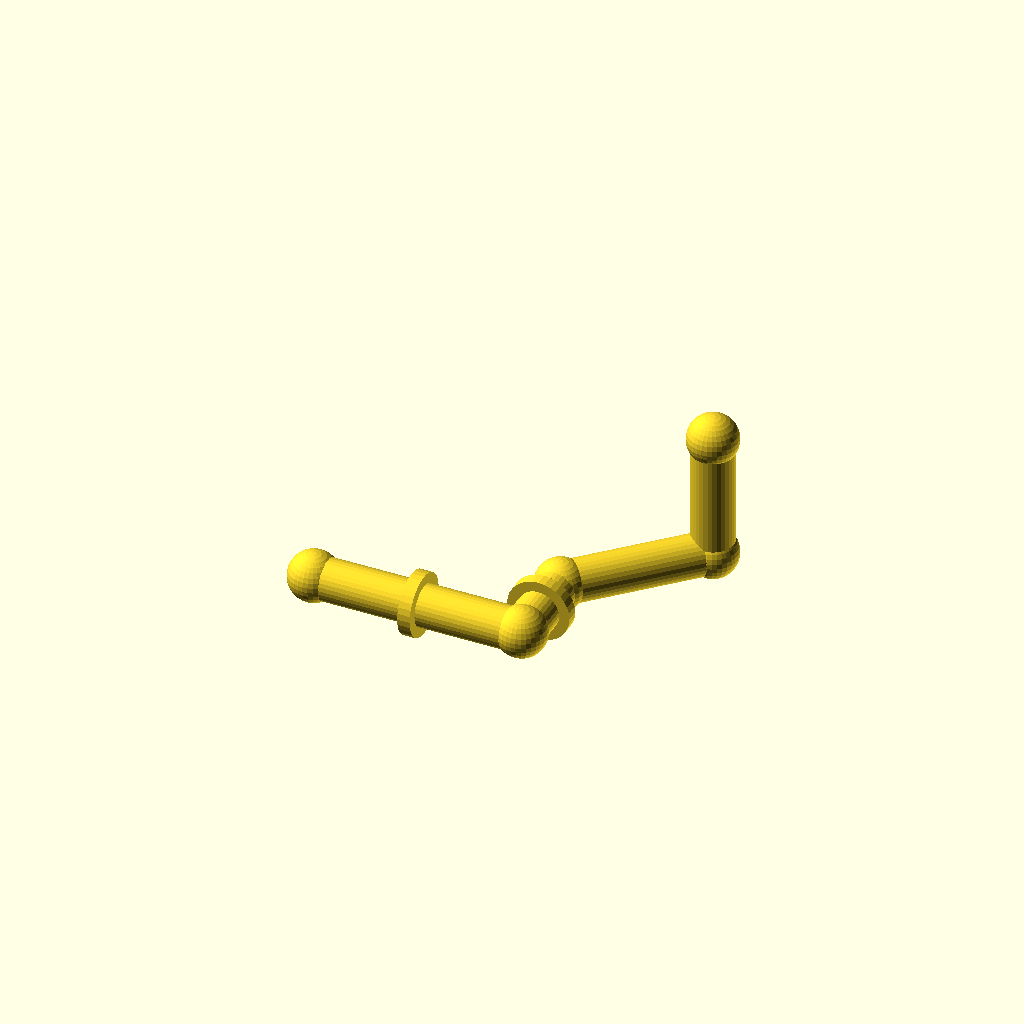
Cell 1 — every parameter at its default value.
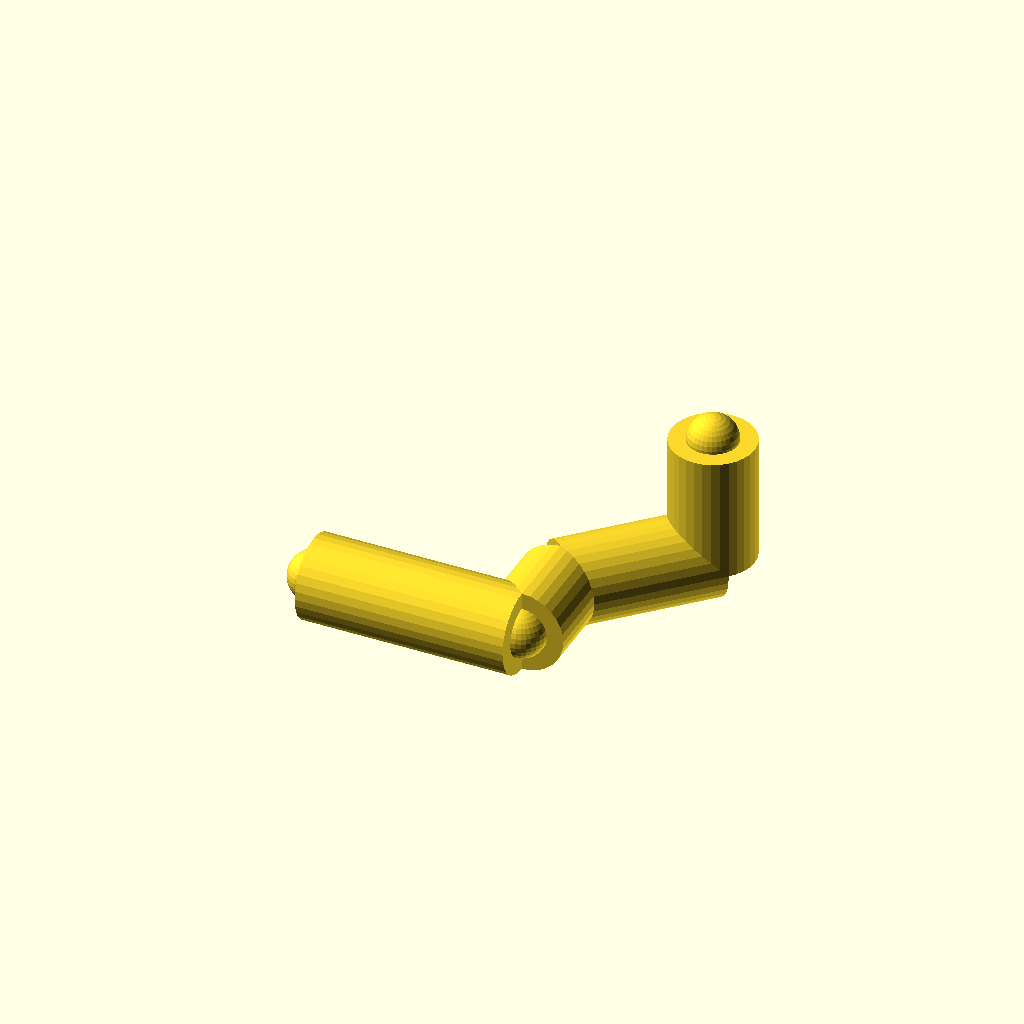
Cell 2: the same model with pipe_r = 20.
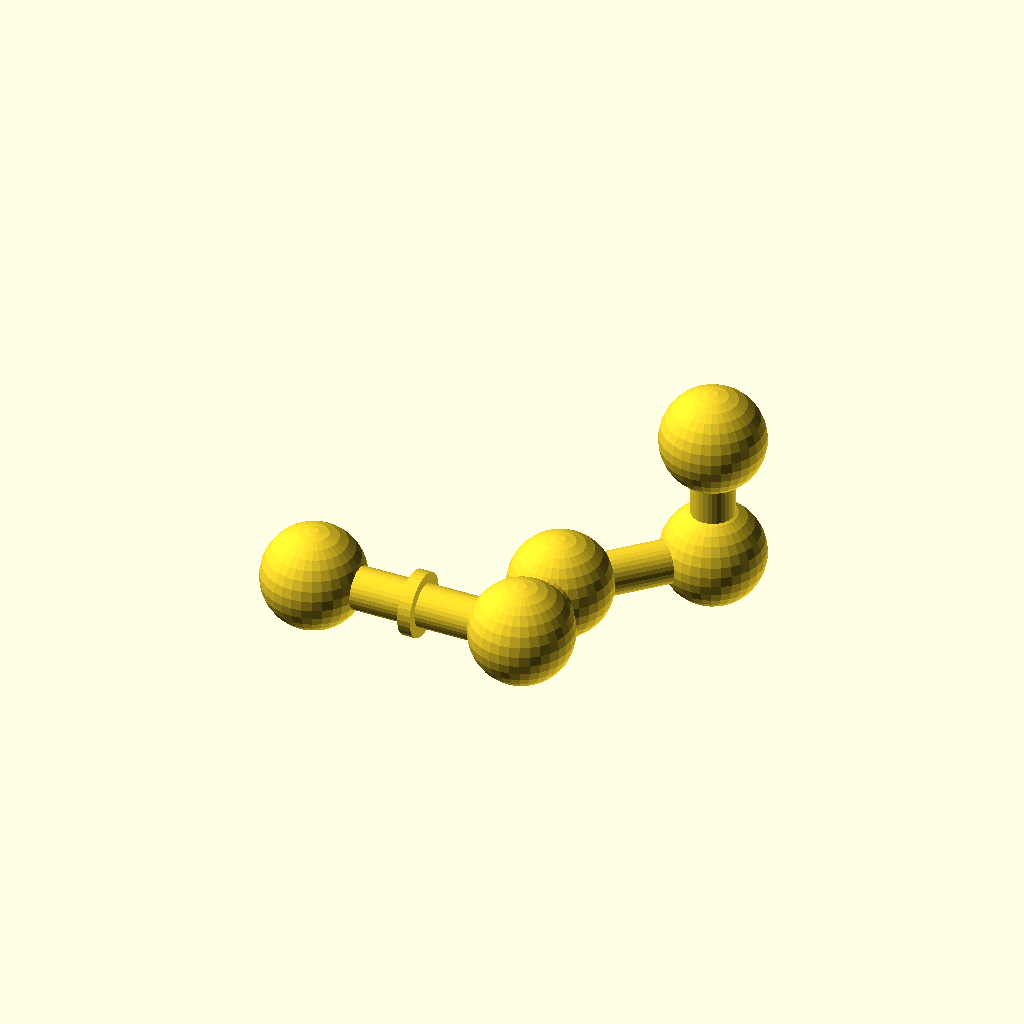
Cell 3: the same model with joint_r = 24.
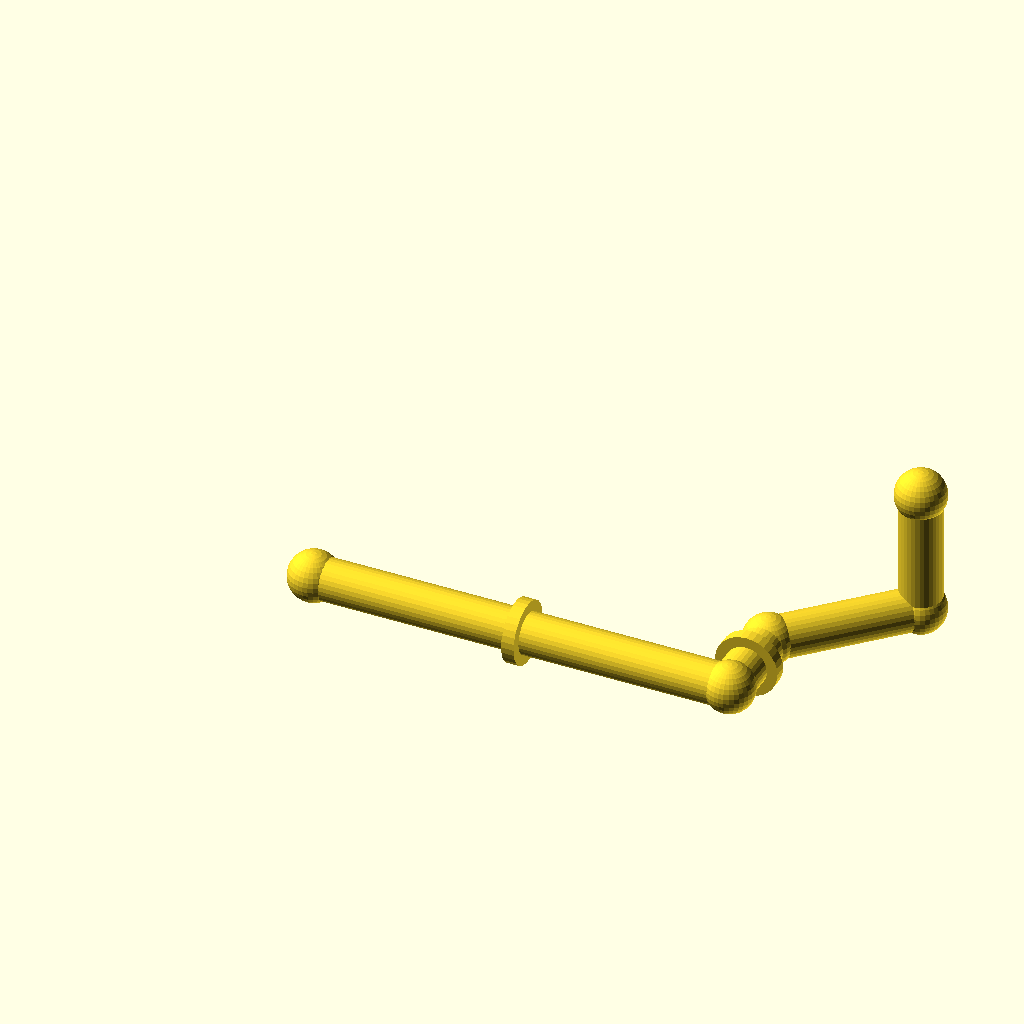
Cell 4: run_a = 200 (everything else at default).
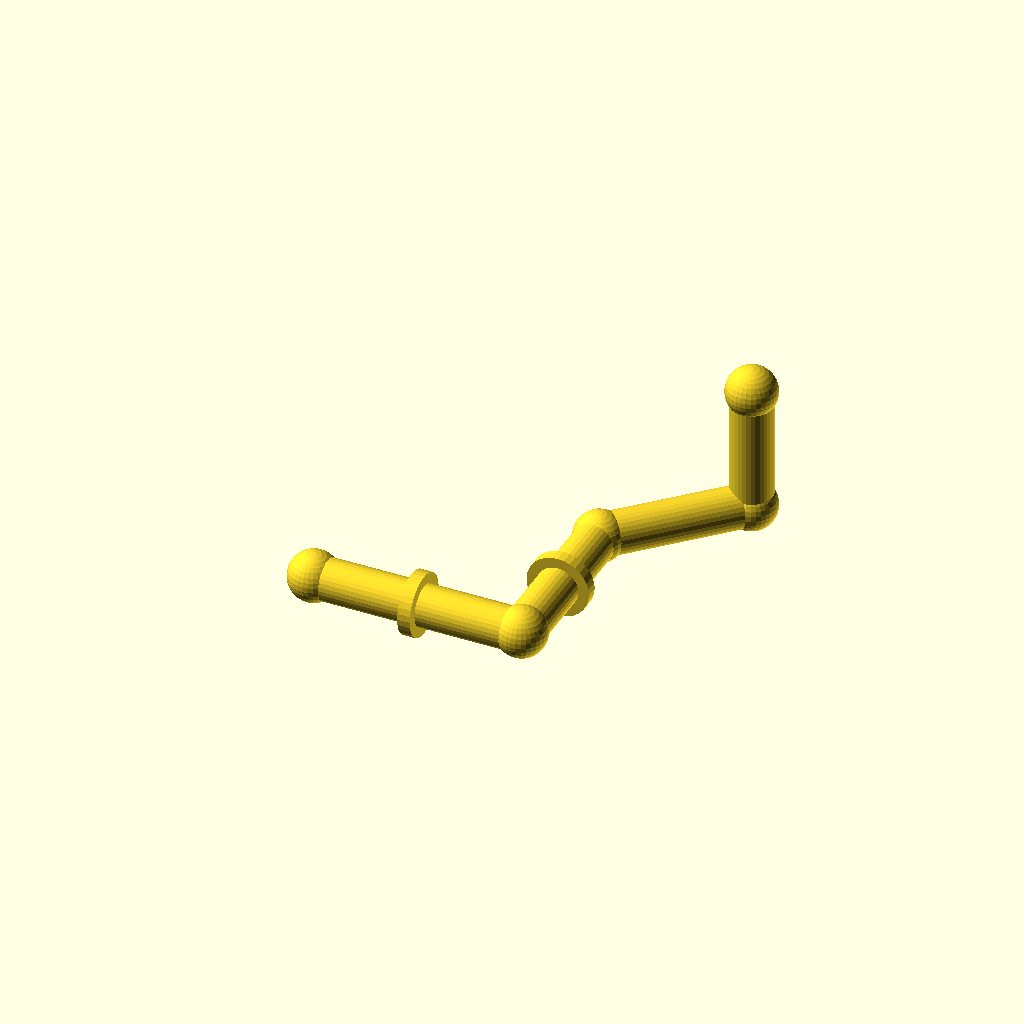
Cell 5: run_b = 80 (everything else at default).
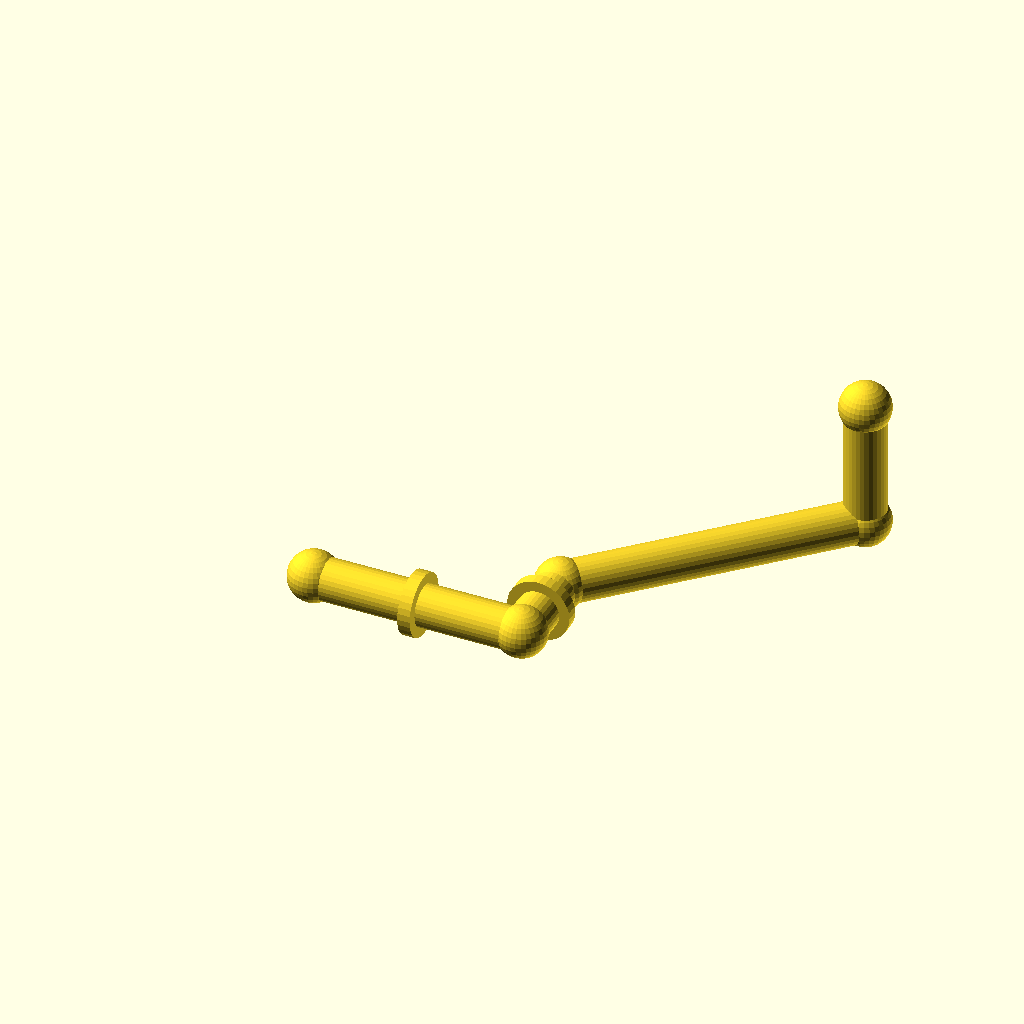
Cell 6: the same model with diag = 100.
One fixed orthographic camera (rotation 55°, 0°, 25°; colour scheme Cornfield) for every cell.
Source of the model, optional_data/gen2/pipes/part_0045.scad:
$fn = 32;

// ----------------------------------------------------------------------
// Pipe route: tube 20 mm, run 100 mm + 40 mm + 45 deg bend
// ----------------------------------------------------------------------

// --- parameters (mm) ---
pipe_r = 10;              // pipe outside radius
joint_r = 12;             // joint ball radius
run_a = 100;              // first straight run, X
run_b = 40;               // second straight run, Y
diag = 50;                // 45 degree run, per axis
run_c = 60;               // last straight run, Z
collar_d = 30;            // reinforcing collar diameter
collar_w = 6;             // collar width

module member(a, b, r) {
  /* rod: cylinder from joint a to joint b */
  d = b - a;
  length = norm(d);
  translate(a) rotate([0, acos(d[2] / length), atan2(d[1], d[0])])
    cylinder(h = length, r = r);
}

module joint(p, r) {
  /* ball at the joint centre */
  translate(p) sphere(r = r);
}

p0 = [0, 0, 0];
p1 = [run_a, 0, 0];
p2 = [run_a, run_b, 0];
p3 = [run_a + diag, run_b + diag, 0];
p4 = [run_a + diag, run_b + diag, run_c];

member(p0, p1, pipe_r);
member(p1, p2, pipe_r);
member(p2, p3, pipe_r);
member(p3, p4, pipe_r);

/* joint balls */
joint(p0, joint_r);
joint(p1, joint_r);
joint(p2, joint_r);
joint(p3, joint_r);
joint(p4, joint_r);

/* welded collars on the straight runs */
translate([run_a / 2, 0, 0]) rotate([0, 90, 0])
  cylinder(h = collar_w, d = collar_d, center = true);
translate([run_a, run_b / 2, 0]) rotate([90, 0, 0])
  cylinder(h = collar_w, d = collar_d, center = true);
Customizer parameters (derived from the source; name, type, default, range or options):
pipe_r: number, default 10
joint_r: number, default 12
run_a: number, default 100
run_b: number, default 40
diag: number, default 50
run_c: number, default 60
collar_d: number, default 30
collar_w: number, default 6
